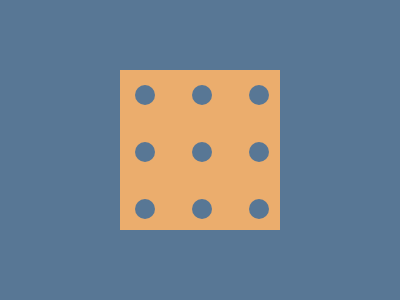

Recreate this image using only HTML and CSS.

<div class="container">
    <div></div>
    <div></div>
    <div></div>
    <div></div>
    <div></div>
    <div></div>
    <div></div>
    <div></div>
    <div></div>
  </div>
  <style>
    body {
      margin: 0;
      background: #587795; 
      display: flex;
      justify-content: center;
      align-items: center;
      height: 100vh;
    }
  
    .container {
      width: 130px;
      height: 130px;
      background: #EBAD6D; 
      display: grid;
      grid-template-columns: auto auto auto;
      grid-gap: 36px;
      grid-column-gap: 37px;
      grid-row-gap: 37px;
      padding: 15px;
      
    }
  
    .container div {
      width: 20px;
      height: 20px;
      background: #587795; 
      border-radius: 50%;
    }
  </style>
